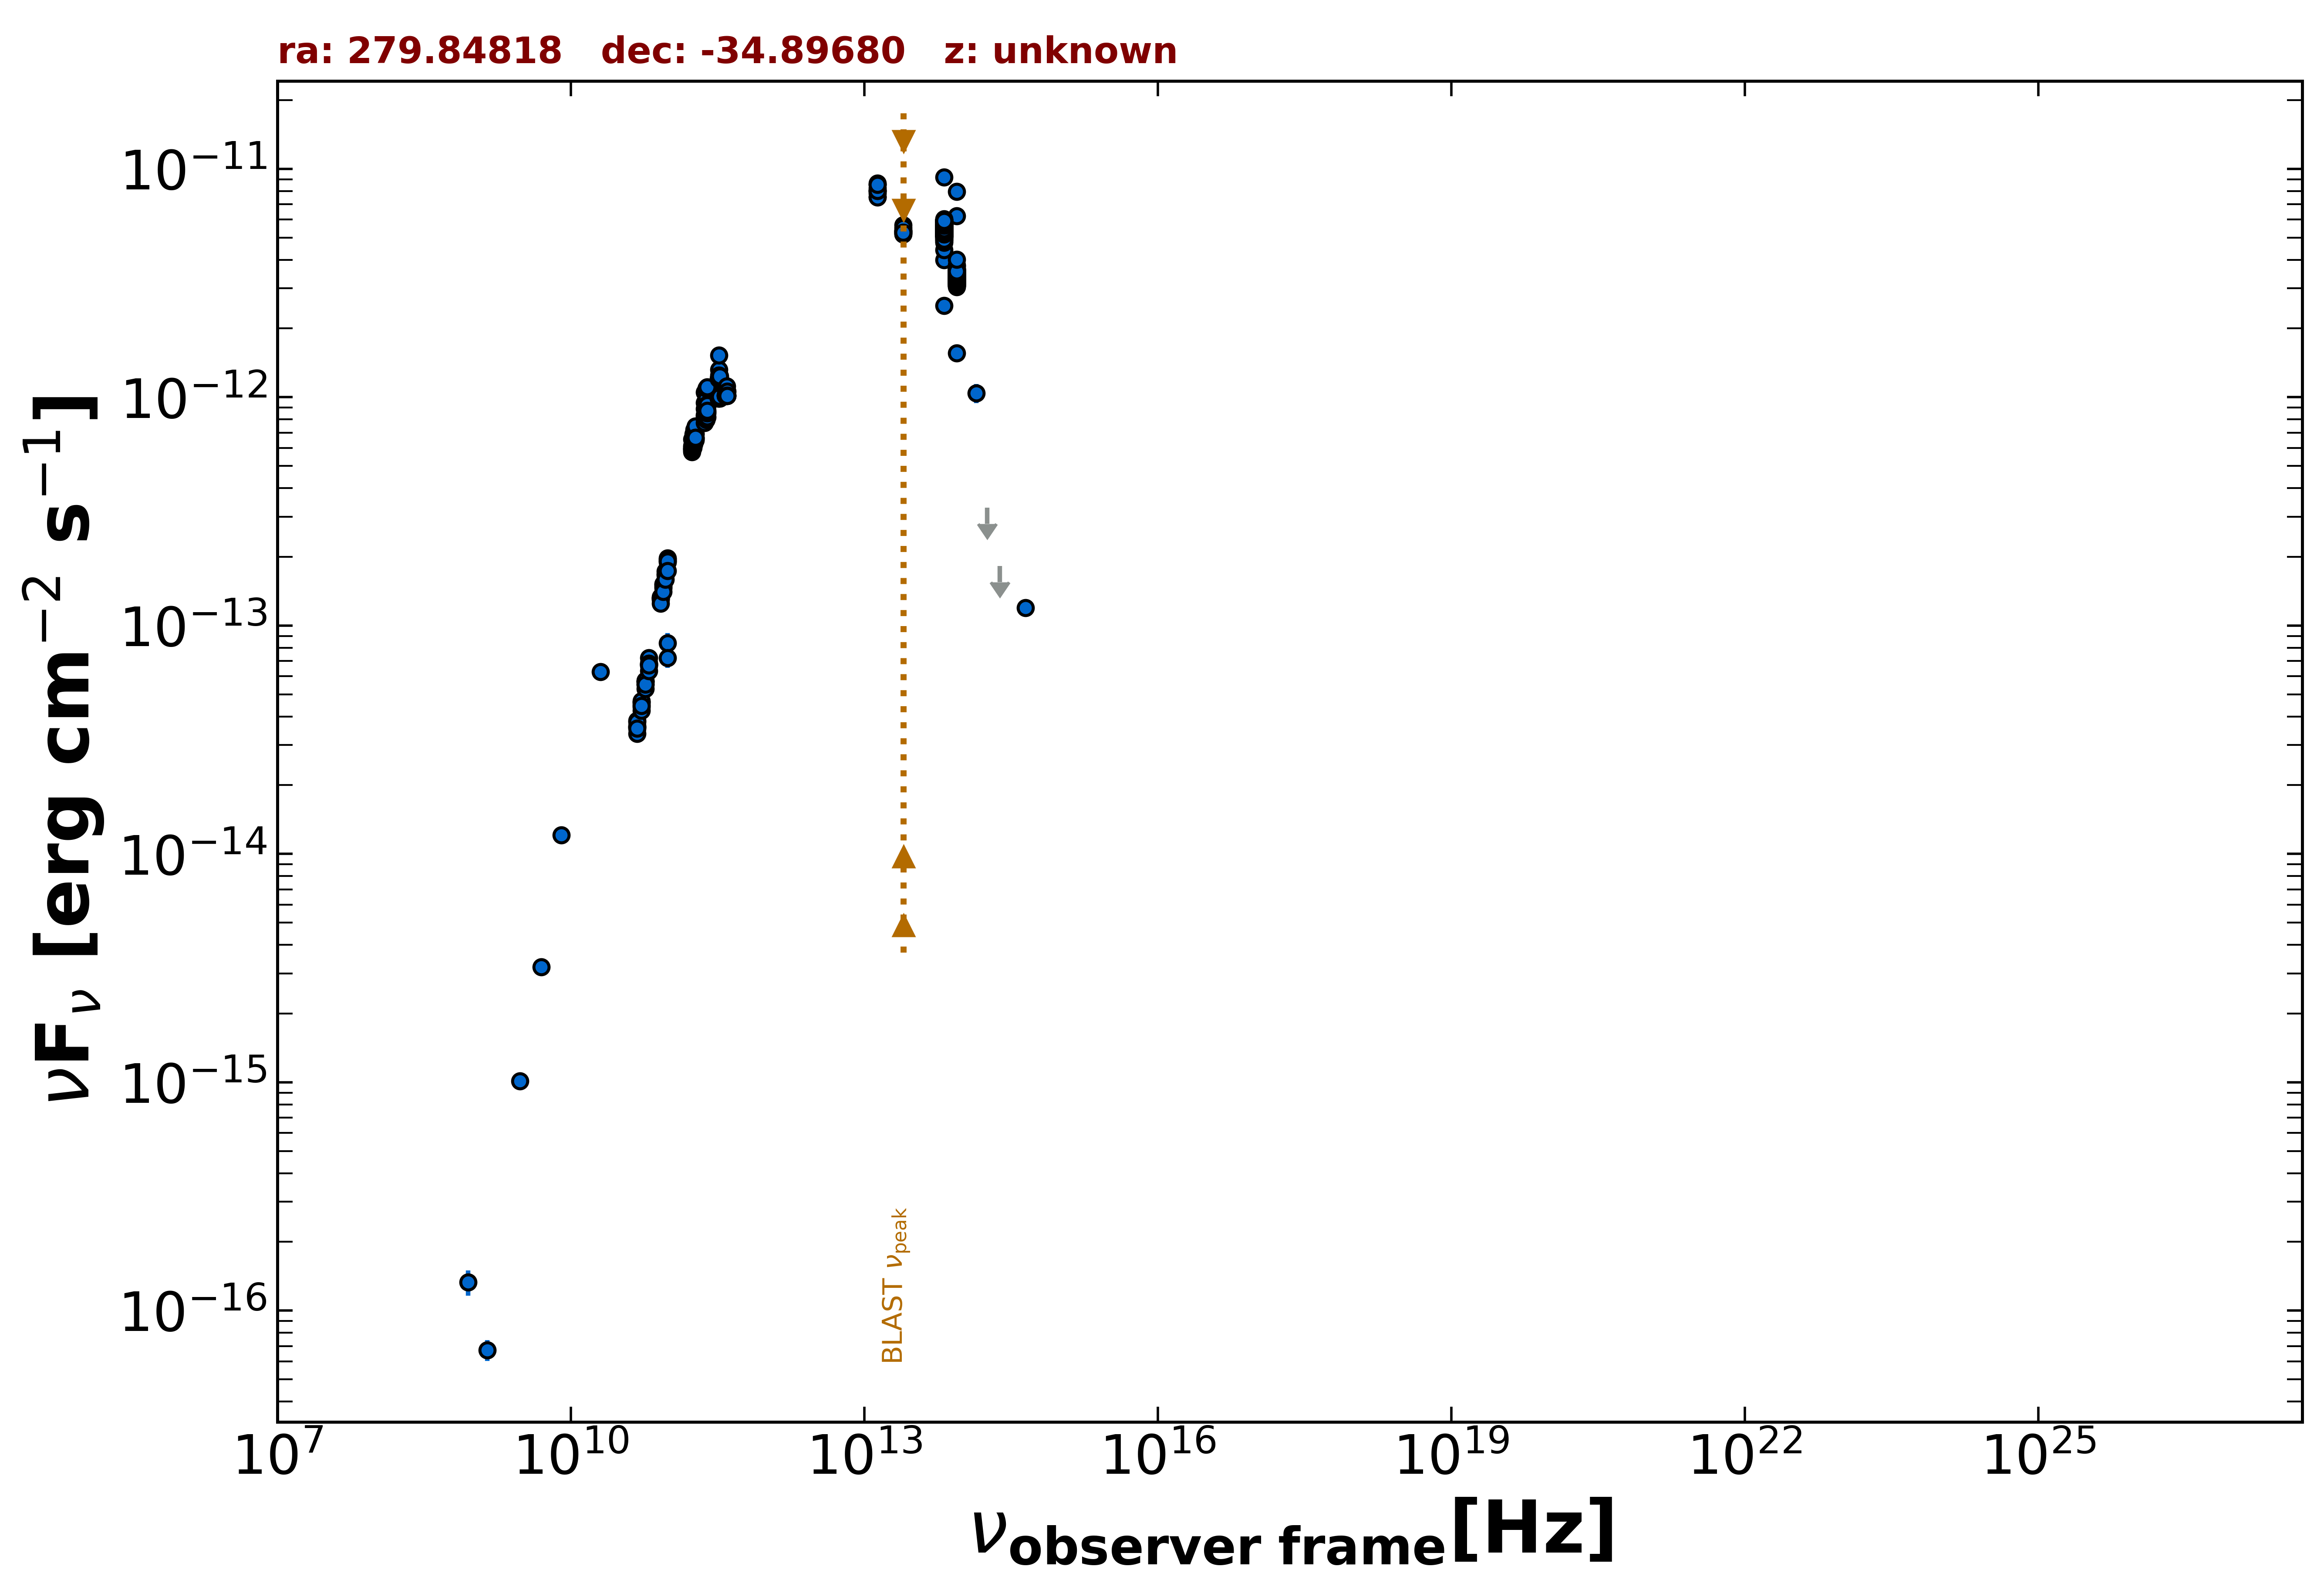

Source data for this figure (header and first rows):
freq., flux, err_flux, MJD_start, MJD_end, flag, catalog, reference
1.400e+09, 6.720e-17, 7.000e-18, 55000, 55000, , NVSS, Condon et al. 1998  AJ  115  1693
8.870e+08, 1.331e-16, 1.685e-17, 55000, 55000, , RACS, Hale et al. 2021  PASA  38  e058
3.000e+09, 1.013e-15, 9.000e-18, 55000, 55000, , VLASSQL, Gordon et al. 2021  ApJS  255  30
5.000e+09, 3.200e-15, 1.500e-16, 55000, 55000, , AT20G, Murphy et al. 2010  MNRAS  402  2403
8.000e+09, 1.208e-14, 6.400e-16, 55000, 55000, , AT20G, Murphy et al. 2010  MNRAS  402  2403
2.000e+10, 6.260e-14, 3.200e-15, 55000, 55000, , AT20G, Murphy et al. 2010  MNRAS  402  2403
9.744e+10, 8.380e-14, 8.770e-15, 56906, 56906, , ALMA, Bonato et al. 2019  MNRAS  485  1188
9.746e+10, 7.212e-14, 6.820e-15, 57282, 57282, , ALMA, Bonato et al. 2019  MNRAS  485  1188
1.389e+14, 1.040e-12, 9.995e-14, 55000, 55000, , 2MASS, Skrutskie et al. 2006  AJ  131  1163
1.804e+14, 3.277e-13, 0.000e+00, 55000, 55000, UL, 2MASS, Skrutskie et al. 2006  AJ  131  1163
2.427e+14, 1.826e-13, 0.000e+00, 55000, 55000, UL, 2MASS, Skrutskie et al. 2006  AJ  131  1163
8.817e+13, 3.459e-12, 6.000e-15, 55000, 55000, , UNWISE, Schlafly et al. 2019  ApJS  240  30
6.517e+13, 5.509e-12, 9.500e-15, 55000, 55000, , UNWISE, Schlafly et al. 2019  ApJS  240  30
8.817e+13, 3.532e-12, 7.800e-14, 55000, 55000, , WISE, Wright et al. 2010  AJ  140  1868
6.517e+13, 5.886e-12, 1.195e-13, 55000, 55000, , WISE, Wright et al. 2010  AJ  140  1868
2.498e+13, 5.350e-12, 1.035e-13, 55000, 55000, , WISE, Wright et al. 2010  AJ  140  1868
1.363e+13, 8.046e-12, 2.445e-13, 55000, 55000, , WISE, Wright et al. 2010  AJ  140  1868
8.817e+13, 3.336e-12, 7.100e-14, 57110, 57110, , NEOWISE, Mainzer et al. 2014  ApJ  792  30
6.517e+13, 5.499e-12, 1.065e-13, 57110, 57110, , NEOWISE, Mainzer et al. 2014  ApJ  792  30
8.817e+13, 3.367e-12, 7.450e-14, 57110, 57110, , NEOWISE, Mainzer et al. 2014  ApJ  792  30
6.517e+13, 5.453e-12, 1.005e-13, 57110, 57110, , NEOWISE, Mainzer et al. 2014  ApJ  792  30
8.817e+13, 3.230e-12, 1.010e-13, 57110, 57110, , NEOWISE, Mainzer et al. 2014  ApJ  792  30
6.517e+13, 5.710e-12, 1.205e-13, 57110, 57110, , NEOWISE, Mainzer et al. 2014  ApJ  792  30
8.817e+13, 3.398e-12, 7.200e-14, 57110, 57110, , NEOWISE, Mainzer et al. 2014  ApJ  792  30
6.517e+13, 5.658e-12, 1.200e-13, 57110, 57110, , NEOWISE, Mainzer et al. 2014  ApJ  792  30
8.817e+13, 3.542e-12, 7.800e-14, 57110, 57110, , NEOWISE, Mainzer et al. 2014  ApJ  792  30
6.517e+13, 5.822e-12, 1.340e-13, 57110, 57110, , NEOWISE, Mainzer et al. 2014  ApJ  792  30
8.817e+13, 3.373e-12, 8.400e-14, 57110, 57110, , NEOWISE, Mainzer et al. 2014  ApJ  792  30
6.517e+13, 5.519e-12, 1.070e-13, 57110, 57110, , NEOWISE, Mainzer et al. 2014  ApJ  792  30
8.817e+13, 3.364e-12, 7.750e-14, 57111, 57111, , NEOWISE, Mainzer et al. 2014  ApJ  792  30
6.517e+13, 5.700e-12, 1.210e-13, 57111, 57111, , NEOWISE, Mainzer et al. 2014  ApJ  792  30
8.817e+13, 3.471e-12, 8.300e-14, 57110, 57110, , NEOWISE, Mainzer et al. 2014  ApJ  792  30
6.517e+13, 5.673e-12, 1.095e-13, 57110, 57110, , NEOWISE, Mainzer et al. 2014  ApJ  792  30
8.817e+13, 3.449e-12, 8.250e-14, 57111, 57111, , NEOWISE, Mainzer et al. 2014  ApJ  792  30
6.517e+13, 5.606e-12, 1.135e-13, 57111, 57111, , NEOWISE, Mainzer et al. 2014  ApJ  792  30
8.817e+13, 3.506e-12, 8.750e-14, 57111, 57111, , NEOWISE, Mainzer et al. 2014  ApJ  792  30
6.517e+13, 5.580e-12, 1.130e-13, 57111, 57111, , NEOWISE, Mainzer et al. 2014  ApJ  792  30
8.817e+13, 3.497e-12, 8.700e-14, 57110, 57110, , NEOWISE, Mainzer et al. 2014  ApJ  792  30
6.517e+13, 5.726e-12, 1.110e-13, 57110, 57110, , NEOWISE, Mainzer et al. 2014  ApJ  792  30
8.817e+13, 3.529e-12, 7.500e-14, 57110, 57110, , NEOWISE, Mainzer et al. 2014  ApJ  792  30
6.517e+13, 5.344e-12, 1.080e-13, 57110, 57110, , NEOWISE, Mainzer et al. 2014  ApJ  792  30
8.817e+13, 3.306e-12, 8.800e-14, 57111, 57111, , NEOWISE, Mainzer et al. 2014  ApJ  792  30
6.517e+13, 5.658e-12, 1.150e-13, 57111, 57111, , NEOWISE, Mainzer et al. 2014  ApJ  792  30
8.817e+13, 3.251e-12, 7.200e-14, 57842, 57842, , NEOWISE, Mainzer et al. 2014  ApJ  792  30
6.517e+13, 5.458e-12, 1.055e-13, 57842, 57842, , NEOWISE, Mainzer et al. 2014  ApJ  792  30
8.817e+13, 3.552e-12, 8.500e-14, 57842, 57842, , NEOWISE, Mainzer et al. 2014  ApJ  792  30
6.517e+13, 5.621e-12, 1.140e-13, 57842, 57842, , NEOWISE, Mainzer et al. 2014  ApJ  792  30
8.817e+13, 3.272e-12, 7.200e-14, 57841, 57841, , NEOWISE, Mainzer et al. 2014  ApJ  792  30
6.517e+13, 3.983e-12, 1.650e-13, 57841, 57841, , NEOWISE, Mainzer et al. 2014  ApJ  792  30
8.817e+13, 3.581e-12, 8.950e-14, 57842, 57842, , NEOWISE, Mainzer et al. 2014  ApJ  792  30
6.517e+13, 5.408e-12, 1.045e-13, 57842, 57842, , NEOWISE, Mainzer et al. 2014  ApJ  792  30
8.817e+13, 3.376e-12, 7.450e-14, 57842, 57842, , NEOWISE, Mainzer et al. 2014  ApJ  792  30
6.517e+13, 5.935e-12, 1.640e-13, 57842, 57842, , NEOWISE, Mainzer et al. 2014  ApJ  792  30
8.817e+13, 3.446e-12, 7.300e-14, 57841, 57841, , NEOWISE, Mainzer et al. 2014  ApJ  792  30
6.517e+13, 5.529e-12, 1.120e-13, 57841, 57841, , NEOWISE, Mainzer et al. 2014  ApJ  792  30
8.817e+13, 3.433e-12, 7.900e-14, 57841, 57841, , NEOWISE, Mainzer et al. 2014  ApJ  792  30
6.517e+13, 5.494e-12, 1.015e-13, 57841, 57841, , NEOWISE, Mainzer et al. 2014  ApJ  792  30
8.817e+13, 6.224e-12, 1.435e-13, 56928, 56928, , NEOWISE, Mainzer et al. 2014  ApJ  792  30
6.517e+13, 5.795e-12, 1.015e-13, 56928, 56928, , NEOWISE, Mainzer et al. 2014  ApJ  792  30
8.817e+13, 3.376e-12, 6.850e-14, 56929, 56929, , NEOWISE, Mainzer et al. 2014  ApJ  792  30
... 616 more rows
